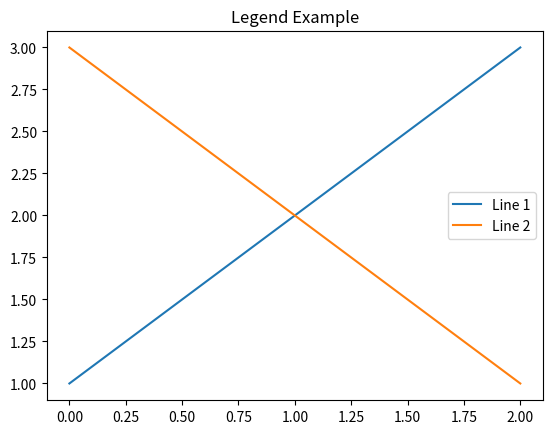

Here is the Python script that generated this plot:
#legends
import matplotlib.pyplot as plt
plt.plot([1, 2, 3], label='Line 1')
plt.plot([3, 2, 1], label='Line 2')
plt.title("Legend Example")
plt.legend()
plt.show()
